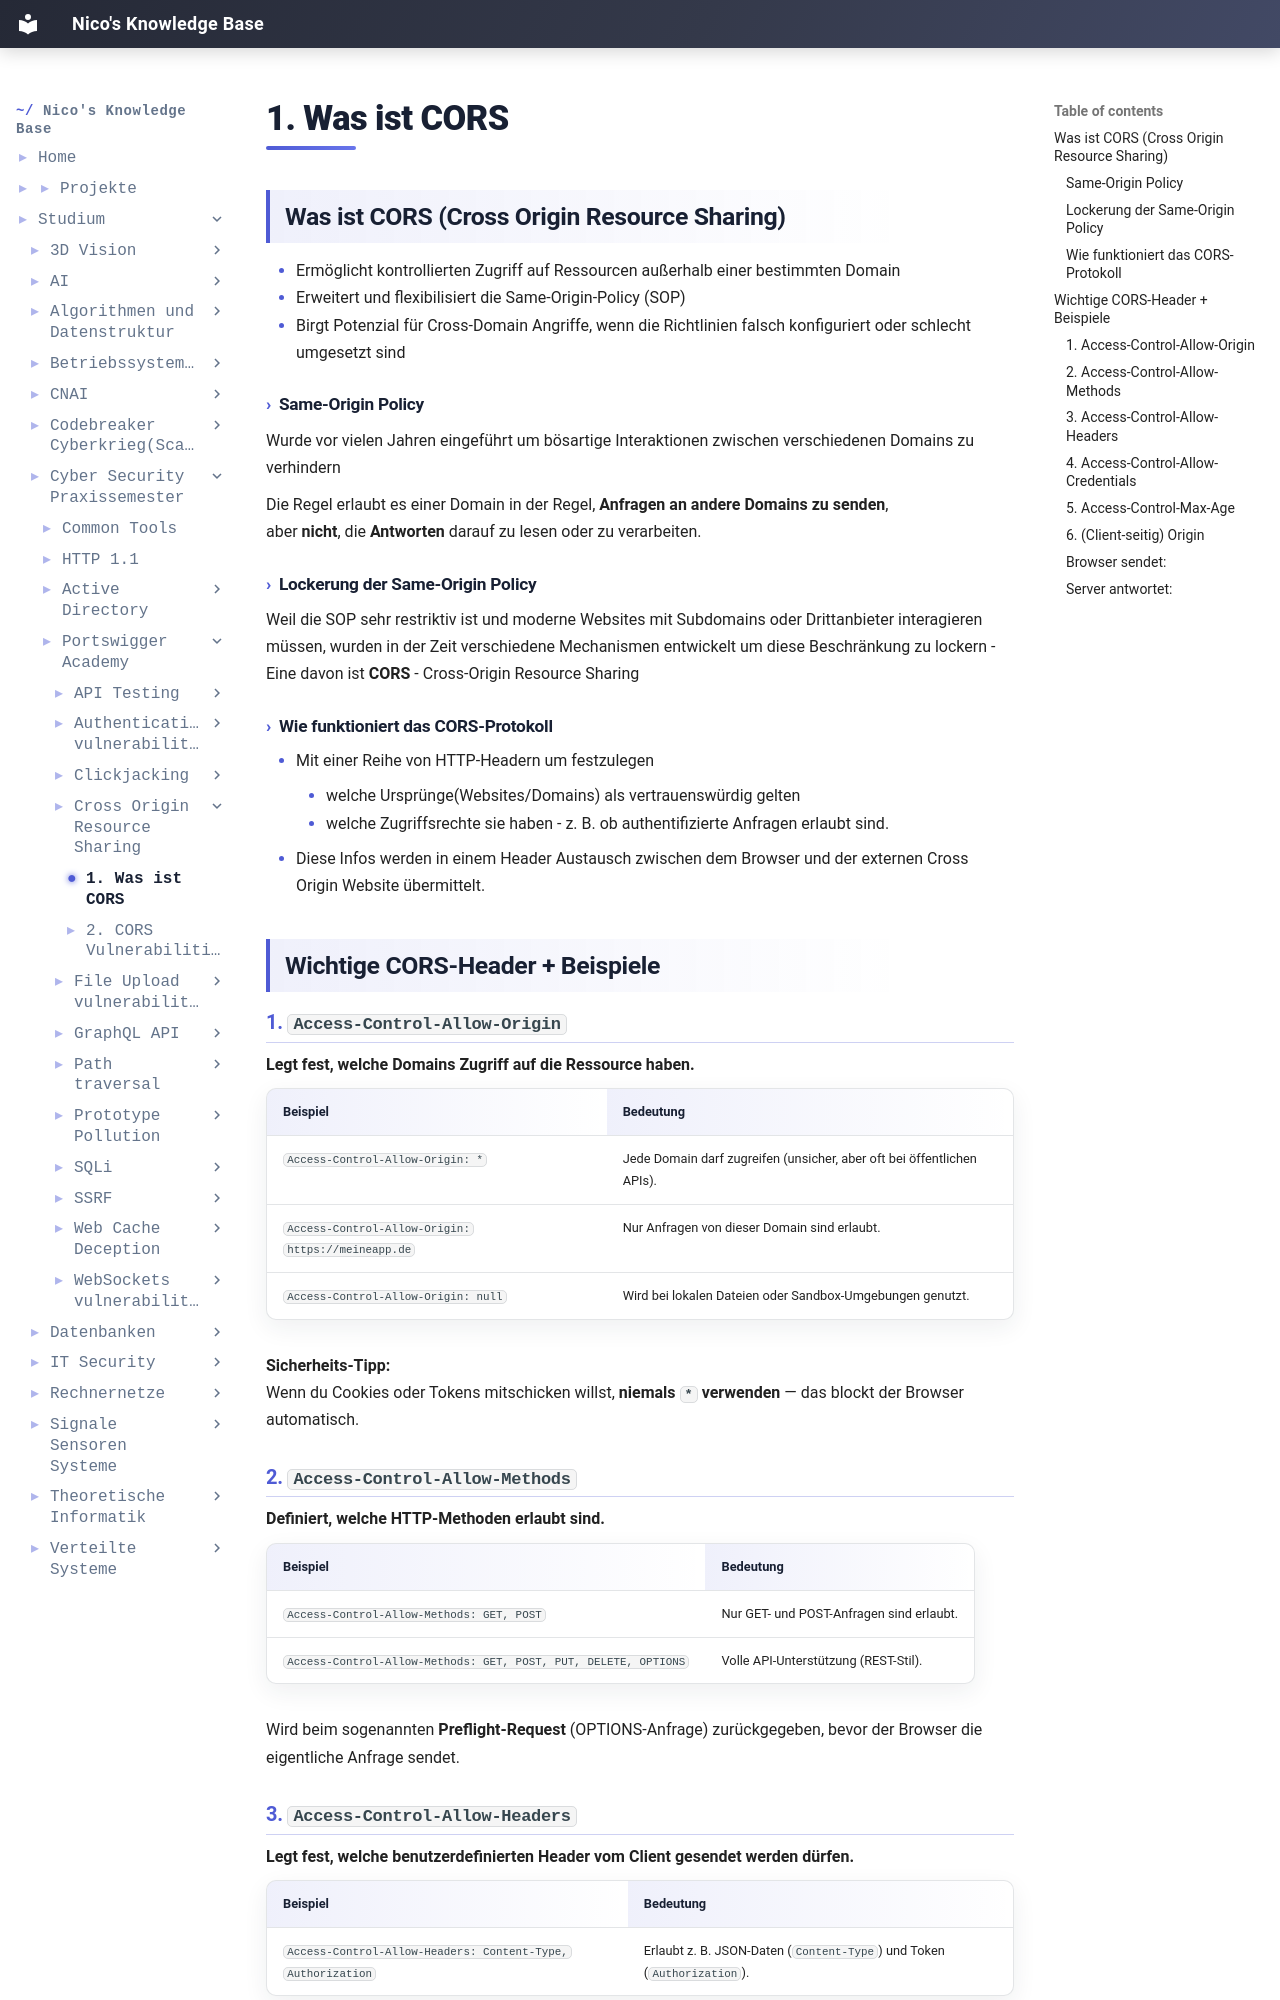

repository: IamNico42/portfolio · page: studium/Cyber-Security Praxissemester/Portswigger-Academy/Cross-Origin Resource Sharing/1. Was ist CORS/index.html · generator: mkdocs

---
created:
  - "{{date: DD-MM-YYYY}} {{time}}"
aliases:
  - "Course Code:"
  - PSS-Portswigger-Academy
tags:
  - Course/PSS
---
## Was ist CORS (Cross Origin Resource Sharing)
- Ermöglicht kontrollierten Zugriff auf Ressourcen außerhalb einer bestimmten Domain
- Erweitert und flexibilisiert die Same-Origin-Policy (SOP)
- Birgt Potenzial für Cross-Domain Angriffe, wenn die Richtlinien falsch konfiguriert oder schlecht umgesetzt sind

#### Same-Origin Policy
Wurde vor vielen Jahren eingeführt um bösartige Interaktionen zwischen verschiedenen Domains zu verhindern

Die Regel erlaubt es einer Domain in der Regel, **Anfragen an andere Domains zu senden**,  
aber **nicht**, die **Antworten** darauf zu lesen oder zu verarbeiten.

#### Lockerung der Same-Origin Policy
Weil die SOP sehr restriktiv ist und moderne Websites mit Subdomains oder Drittanbieter interagieren müssen, wurden in der Zeit verschiedene Mechanismen entwickelt um diese Beschränkung zu lockern - Eine davon ist **CORS** - Cross-Origin Resource Sharing

#### Wie funktioniert das CORS-Protokoll
- Mit einer Reihe von HTTP-Headern um festzulegen 
	- welche Ursprünge(Websites/Domains) als vertrauenswürdig gelten
	- welche Zugriffsrechte sie haben - z. B. ob authentifizierte Anfragen erlaubt sind.
- Diese Infos werden in einem Header Austausch zwischen dem Browser und der externen Cross Origin Website übermittelt.

## **Wichtige CORS-Header + Beispiele**
### 1. `Access-Control-Allow-Origin`
**Legt fest, welche Domains Zugriff auf die Ressource haben.**

|Beispiel|Bedeutung|
|---|---|
|`Access-Control-Allow-Origin: *`|Jede Domain darf zugreifen (unsicher, aber oft bei öffentlichen APIs).|
|`Access-Control-Allow-Origin: https://meineapp.de`|Nur Anfragen von dieser Domain sind erlaubt.|
|`Access-Control-Allow-Origin: null`|Wird bei lokalen Dateien oder Sandbox-Umgebungen genutzt.|

**Sicherheits-Tipp:**  
Wenn du Cookies oder Tokens mitschicken willst, **niemals `*` verwenden** — das blockt der Browser automatisch.

### 2. `Access-Control-Allow-Methods`
**Definiert, welche HTTP-Methoden erlaubt sind.**

|Beispiel|Bedeutung|
|---|---|
|`Access-Control-Allow-Methods: GET, POST`|Nur GET- und POST-Anfragen sind erlaubt.|
|`Access-Control-Allow-Methods: GET, POST, PUT, DELETE, OPTIONS`|Volle API-Unterstützung (REST-Stil).|

 Wird beim sogenannten **Preflight-Request** (OPTIONS-Anfrage) zurückgegeben, bevor der Browser die eigentliche Anfrage sendet.
